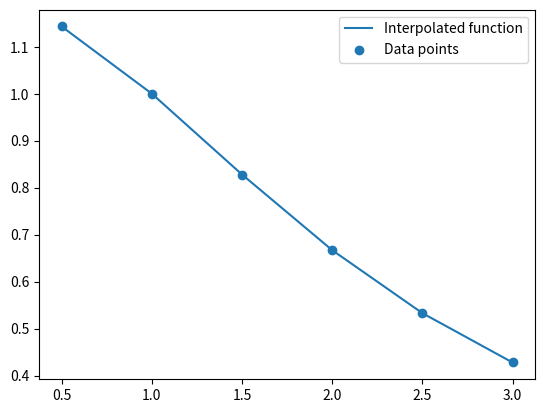

Reproduce this figure in Python.
import numpy as np
import matplotlib.pyplot as plt


def lagrange(x, y, t):
    z = 0
    for i in range(len(y)):
        p = 1
        for j in range(len(x)):
            if i != j:
                p *= (t - x[j]) / (x[i] - x[j])
        z += y[i] * p
    return z

x = [1, 2, 3]
y = [2, 1, 2]

for i in range(4, 6):
    t = np.linspace(1, 2, i)
    z = [lagrange(x, y, j) for j in t]
    print(f"Interpolasi polinom derajat {i-1}: {z}") 
    

def newton(x, y, t):
    n = len(x)
    a = y.copy()
    for j in range(1, n):
        for i in range(n-j):
            a[i] = (a[i+1] - a[i]) / (x[i+j] - x[i])
    z = a[0]
    p = 1
    for i in range(1, n):
        p *= t - x[i-1]
        z += a[i] * p
    return z

x = [0.5, 1.0, 1.5, 2.0, 2.5, 3.0]
y = [1.143, 1.000, 0.828, 0.667, 0.533, 0.428]

for i in range(5, 6):
    t = np.linspace(0.5, 3.0, i)
    z = [newton(x, y, j) for j in t]
    print(f"Interpolasi polinom derajat {i-1}: {z}")

# table
plt.plot(x, y, label='Interpolated function')
plt.scatter(x, y, label='Data points')
plt.legend()
plt.show()
